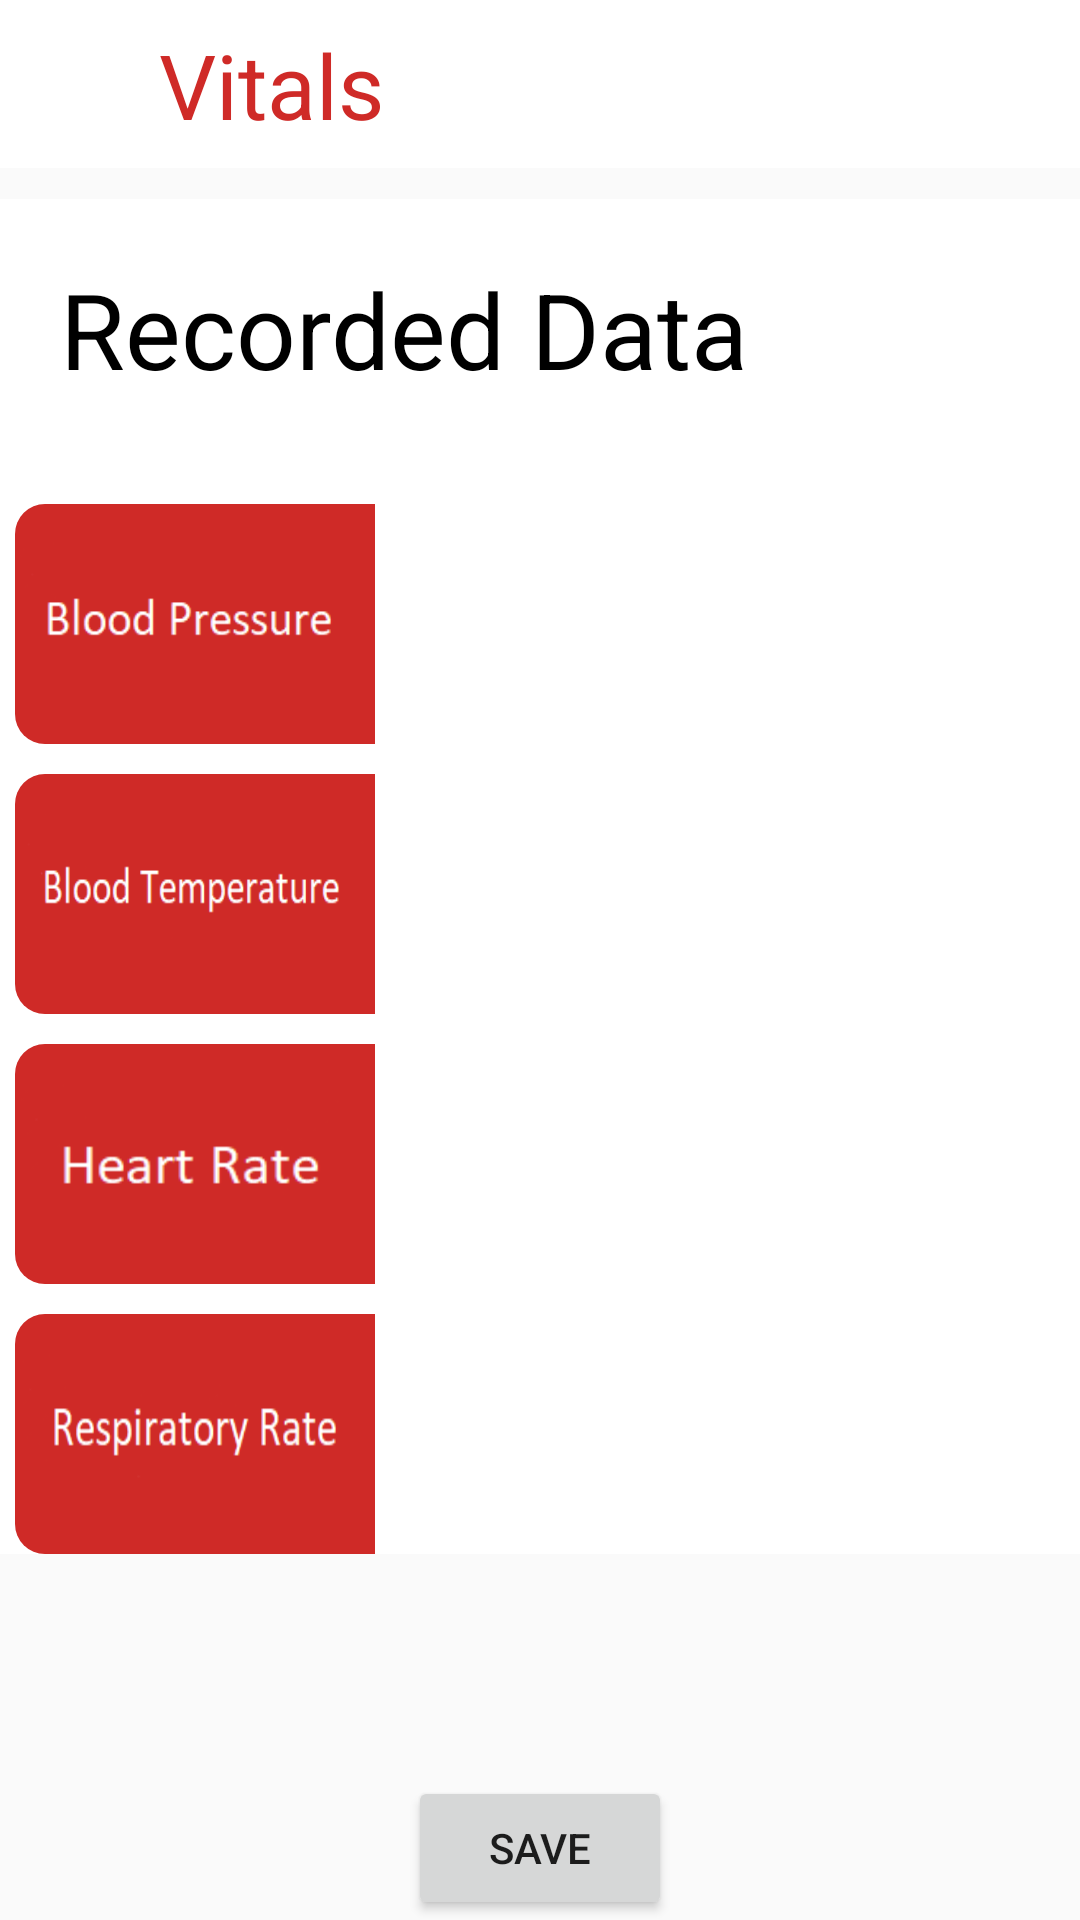

The Android layout XML behind this screen, and the referenced resources:
<!-- AndroidManifest.xml: application theme AppTheme -->
<!-- res/layout/activity_vitals.xml -->
<RelativeLayout xmlns:android="http://schemas.android.com/apk/res/android"
    xmlns:app="http://schemas.android.com/apk/res-auto"
    xmlns:tools="http://schemas.android.com/tools"
    android:layout_width="match_parent"
    android:layout_height="match_parent"
    android:orientation="vertical">

    <android.support.v7.widget.Toolbar
        android:id="@+id/toolbar"
        android:layout_width="match_parent"
        android:layout_height="56dp"
        android:background="#ffffff"
        />

    <TextView
        android:id="@+id/actionbar_help"
        android:layout_width="254dp"
        android:layout_height="wrap_content"
        android:layout_marginBottom="8dp"
        android:layout_marginEnd="8dp"
        android:layout_marginStart="8dp"
        android:layout_marginTop="8dp"
        android:text="Vitals"
        android:textColor="@color/red"
        android:textSize="30sp"
        android:layout_centerHorizontal="true"/>

    <ScrollView
        android:layout_width="fill_parent"
        android:layout_below="@id/actionbar_help"
        android:layout_height="match_parent"
        android:layout_alignParentLeft="true"
        android:layout_alignParentStart="false"
        android:layout_marginTop="10dp"

        android:scrollbarAlwaysDrawVerticalTrack="true">

        <LinearLayout
            android:layout_width="match_parent"
            android:layout_height="wrap_content"
            android:layout_marginTop="0dp"
            android:orientation="vertical"
            android:background="@color/background">



        <TextView
            android:id="@+id/today_txt"
            android:layout_width="wrap_content"
            android:layout_height="wrap_content"
            android:layout_marginTop="20dp"
            android:layout_marginBottom="25dp"
            android:layout_marginLeft="20dp"
            android:layout_gravity="left"
            android:text="Recorded Data"
            android:textColor="@color/black"
            android:textSize="35dp" />


        <EditText
            android:id="@+id/bloodpressure"
            android:textSize="35dp"
            android:layout_width="350dp"
            android:layout_height="80dp"
            android:layout_gravity="center"
            android:layout_marginTop="10dp"
            android:background="@drawable/rounded_corner"
            android:backgroundTint="@android:color/holo_red_dark"
            android:ems="10"
            android:inputType="numberDecimal"
            android:paddingLeft="0dp"
            android:textAppearance="@style/TextAppearance.AppCompat"
            android:textColor="@android:color/white"
            android:textColorHint="@color/background"
            android:drawableLeft="@drawable/ic_bp_inpage"
            />

            <EditText
                android:id="@+id/bloodtemp"
                android:layout_width="350dp"
                android:layout_height="80dp"
                android:layout_gravity="center"
                android:layout_marginTop="10dp"
                android:background="@drawable/rounded_corner"
                android:backgroundTint="@android:color/holo_red_dark"
                android:drawableLeft="@drawable/ic_btemp_inpage"
                android:ems="10"
                android:inputType="numberDecimal"
                android:paddingLeft="0dp"
                android:textAppearance="@style/TextAppearance.AppCompat"
                android:textColor="@android:color/white"
                android:textColorHint="@color/background"
                android:textSize="35dp" />

        <EditText
            android:id="@+id/heartrate"
            android:textSize="35dp"
            android:layout_width="350dp"
            android:layout_height="80dp"
            android:layout_gravity="center"
            android:layout_marginTop="10dp"
            android:background="@drawable/rounded_corner"
            android:backgroundTint="@android:color/holo_red_dark"
            android:ems="10"
            android:inputType="numberDecimal"
            android:paddingLeft="0dp"
            android:textAppearance="@style/TextAppearance.AppCompat"
            android:textColor="@android:color/white"
            android:textColorHint="@color/background"
            android:drawableLeft="@drawable/ic_heartrate_inpage"
            />

        <EditText
            android:id="@+id/respiratoryrate"
            android:textSize="35dp"
            android:layout_width="350dp"
            android:layout_height="80dp"
            android:layout_gravity="center"
            android:layout_marginTop="10dp"
            android:background="@drawable/rounded_corner"
            android:backgroundTint="@android:color/holo_red_dark"
            android:ems="10"
            android:inputType="numberDecimal"
            android:paddingLeft="0dp"
            android:textAppearance="@style/TextAppearance.AppCompat"
            android:textColor="@android:color/white"
            android:textColorHint="@color/background"
            android:drawableLeft="@drawable/ic_resprate_inpage"
            />




        </LinearLayout>
    </ScrollView>

    <Button
        android:id="@+id/btnSave"
        android:layout_width="wrap_content"
        android:layout_height="wrap_content"
        android:layout_alignParentBottom="true"
        android:layout_centerHorizontal="true"
        android:text="Save" />
</RelativeLayout>
<!-- resources referenced by this layout -->
<resources>
  <color name="background">#ffffff</color>
  <color name="black">#000000</color>
  <color name="red">#CF2A27</color>
  <!-- drawable ic_bp_inpage (drawable) -->
  <?xml version="1.0" encoding="utf-8"?>
  <layer-list xmlns:android="http://schemas.android.com/apk/res/android">
      <item android:height="80dp"
          android:width="120dp">
          <shape xmlns:android="http://schemas.android.com/apk/res/android"
              android:shape="rectangle">
              <solid android:color="#CF2A27"/>
              <corners android:bottomLeftRadius="10dp"
                  android:topLeftRadius="10dp"/>
          </shape>
      </item>
      <item android:width="120dp"
          android:height="60dp"
          android:gravity="center"
          android:drawable="@drawable/bp"/>
  </layer-list>
  <!-- drawable ic_btemp_inpage (drawable) -->
  <?xml version="1.0" encoding="utf-8"?>
  <layer-list xmlns:android="http://schemas.android.com/apk/res/android">
      <item android:height="80dp"
          android:width="120dp">
          <shape xmlns:android="http://schemas.android.com/apk/res/android"
              android:shape="rectangle">
              <solid android:color="#CF2A27"/>
              <corners android:bottomLeftRadius="10dp"
                  android:topLeftRadius="10dp"/>
          </shape>
      </item>
      <item android:width="120dp"
          android:height="60dp"
          android:gravity="center"
          android:drawable="@drawable/btemp"/>
  </layer-list>
  <!-- drawable ic_heartrate_inpage (drawable) -->
  <?xml version="1.0" encoding="utf-8"?>
  <layer-list xmlns:android="http://schemas.android.com/apk/res/android">
      <item android:height="80dp"
          android:width="120dp">
          <shape xmlns:android="http://schemas.android.com/apk/res/android"
              android:shape="rectangle">
              <solid android:color="#CF2A27"/>
              <corners android:bottomLeftRadius="10dp"
                  android:topLeftRadius="10dp"/>
          </shape>
      </item>
      <item android:width="120dp"
          android:height="60dp"
          android:gravity="center"
          android:drawable="@drawable/hr"/>
  </layer-list>
  <!-- drawable ic_resprate_inpage (drawable) -->
  <?xml version="1.0" encoding="utf-8"?>
  <layer-list xmlns:android="http://schemas.android.com/apk/res/android">
      <item android:height="80dp"
          android:width="120dp">
          <shape xmlns:android="http://schemas.android.com/apk/res/android"
              android:shape="rectangle">
              <solid android:color="#CF2A27"/>
              <corners android:bottomLeftRadius="10dp"
                  android:topLeftRadius="10dp"/>
          </shape>
      </item>
      <item android:width="120dp"
          android:height="60dp"
          android:gravity="center"
          android:drawable="@drawable/rr"/>
  </layer-list>
  <style name="AppTheme" parent="Theme.AppCompat.Light.NoActionBar">
  
          
          <item name="android:homeAsUpIndicator">@drawable/backbtn</item>
          <item name="colorPrimary">@color/colorPrimary</item>
          <item name="colorPrimaryDark">@color/colorPrimaryDark</item>
          <item name="colorAccent">@color/red</item>
      </style>
  <!-- drawable bp: png bitmap (drawable, 2014 bytes) -->
  <!-- drawable btemp: png bitmap (drawable, 2437 bytes) -->
  <!-- drawable hr: png bitmap (drawable, 1109 bytes) -->
  <!-- drawable rr: png bitmap (drawable, 2323 bytes) -->
  <!-- drawable backbtn: png bitmap (drawable, 743 bytes) -->
  <color name="colorPrimary">#ffffff</color>
  <color name="colorPrimaryDark">#000000</color>
</resources>
